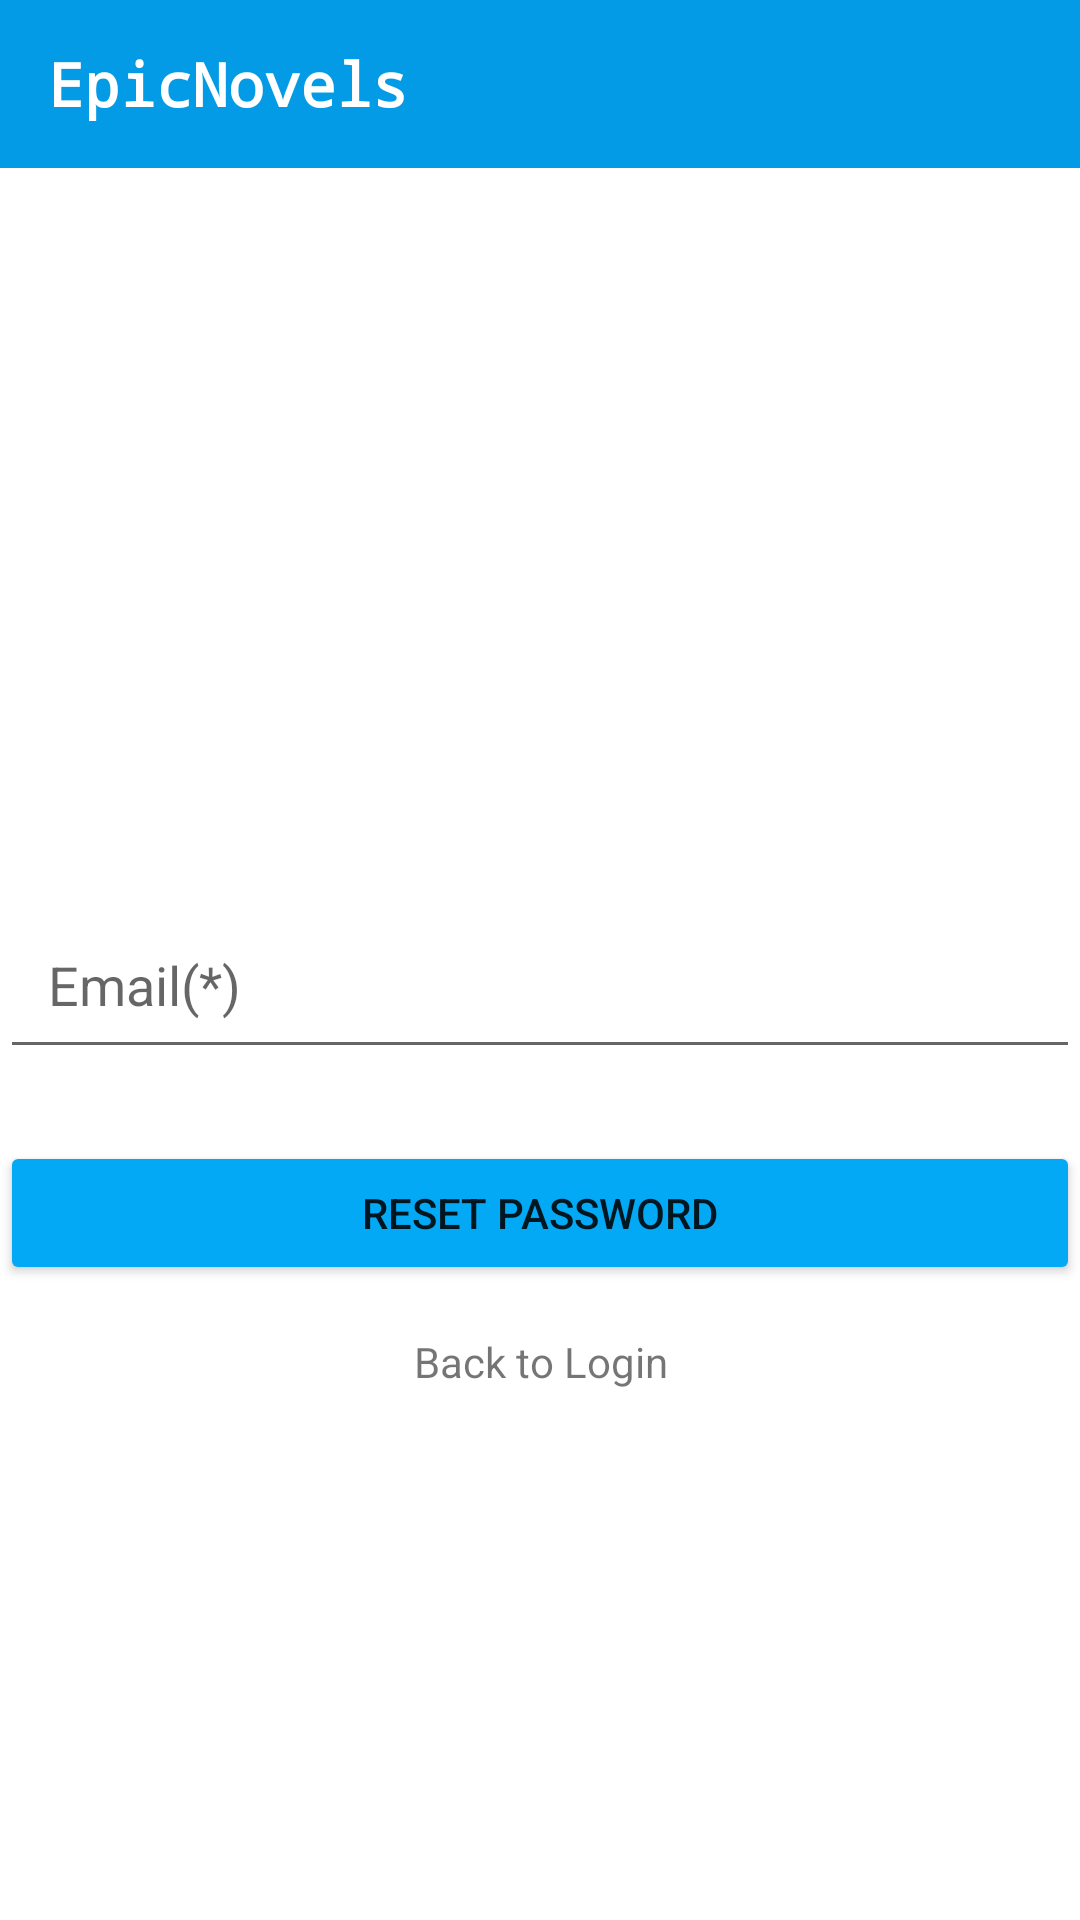

The Android layout XML behind this screen, and the referenced resources:
<!-- AndroidManifest.xml: application theme Theme.Appepicnovels -->
<!-- res/layout/activity_forgot_password.xml -->
<?xml version="1.0" encoding="utf-8"?>
<LinearLayout xmlns:android="http://schemas.android.com/apk/res/android"
    android:layout_width="match_parent"
    android:layout_height="match_parent"
    android:orientation="vertical">
    <androidx.appcompat.widget.Toolbar
        android:id="@+id/toolbar"
        android:layout_width="match_parent"
        android:layout_height="wrap_content"
        android:background="#039BE5">

        <TextView
            android:layout_width="wrap_content"
            android:layout_height="wrap_content"
            android:text="EpicNovels"
            android:textColor="#FFFFFF"
            android:textSize="20sp"
            android:textStyle="bold"
            android:typeface="monospace" />

    </androidx.appcompat.widget.Toolbar>
    <ImageView
        android:layout_width="120dp"
        android:layout_height="120dp"
        android:layout_gravity="center_horizontal"
        android:layout_marginTop="100dp"
        android:src="@drawable/ic_app_logo" />

    <EditText
        android:id="@+id/et_email"
        android:layout_width="match_parent"
        android:layout_height="wrap_content"
        android:layout_marginTop="24dp"
        android:hint="Email(*)"
        android:padding="16dp" />

    <Button
        android:id="@+id/btn_reset_password"
        android:layout_width="match_parent"
        android:layout_height="wrap_content"
        android:layout_marginTop="24dp"
        android:backgroundTint="#03A9F4"
        android:text="Reset Password" />

    <TextView
        android:id="@+id/tv_back_to_login"
        android:layout_width="match_parent"
        android:layout_height="wrap_content"
        android:layout_marginTop="16dp"
        android:gravity="center"
        android:text="Back to Login" />

</LinearLayout>
<!-- resources referenced by this layout -->
<resources>
  <style name="Theme.Appepicnovels" parent="Theme.MaterialComponents.DayNight.DarkActionBar">
          
          <item name="colorPrimary">@color/purple_500</item>
          <item name="colorPrimaryVariant">@color/purple_700</item>
          <item name="colorOnPrimary">@color/white</item>
          
          <item name="colorSecondary">@color/teal_200</item>
          <item name="colorSecondaryVariant">@color/teal_700</item>
          <item name="colorOnSecondary">@color/black</item>
          
          <item name="android:statusBarColor">?attr/colorPrimaryVariant</item>
          
      </style>
  <!-- not gathered from this repository: default colours our renderer supplied (Android Studio template values) -->
  <color name="purple_500">#FF6200EE</color>
  <color name="purple_700">#FF3700B3</color>
  <color name="teal_200">#FF03DAC5</color>
  <color name="teal_700">#FF018786</color>
  <color name="black">#FF000000</color>
  <color name="white">#FFFFFFFF</color>
</resources>
